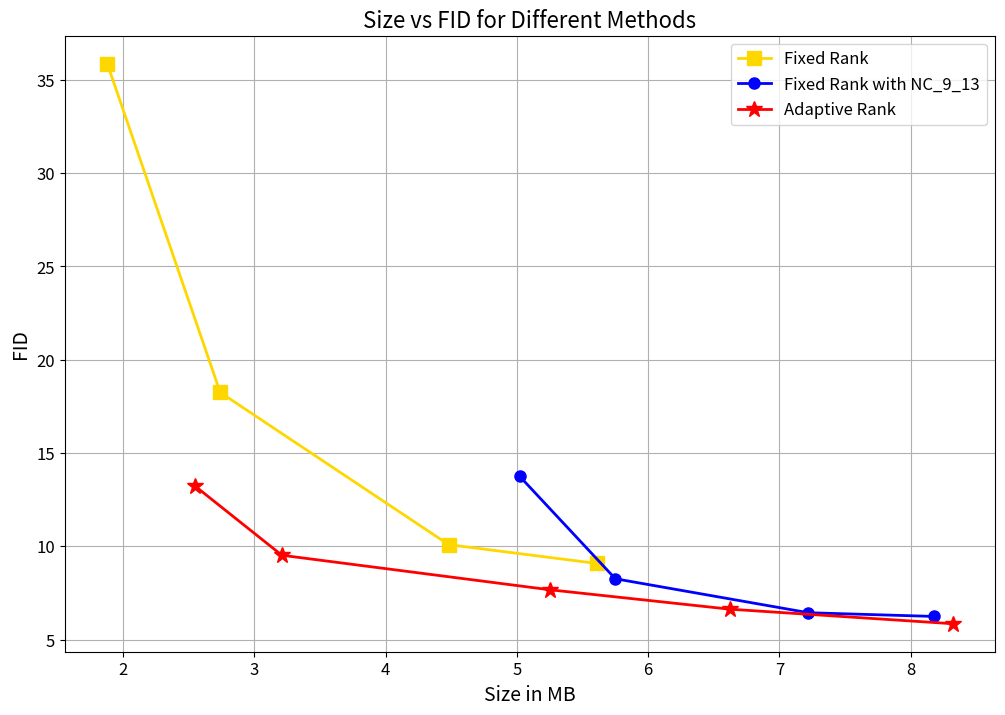

The script that saved this image:
import matplotlib.pyplot as plt
import pandas as pd
import matplotlib.lines as mlines
import matplotlib.patches as mpatches

# Create a DataFrame from the table data
data = {
    'Method': [
        'Fixed Rank', 'Fixed Rank', 'Fixed Rank', 'Fixed Rank',
        'Fixed Rank with NC_9_13', 'Fixed Rank with NC_9_13', 'Fixed Rank with NC_9_13', 'Fixed Rank with NC_9_13',
        'Adaptive Rank', 'Adaptive Rank', 'Adaptive Rank', 'Adaptive Rank', 'Adaptive Rank'
    ],
    'Rank or RP': [128, 256, 512, 680, 128, 256, 512, 680, 1, 1/5, 1/10, 1/15, 1/20],
    'Size in MB': [1.88, 2.74, 4.48, 5.61, 5.02, 5.75, 7.22, 8.18, 2.55, 3.21, 5.25, 6.62, 8.32],
    'FID': [35.87, 18.25, 10.09, 9.08, 13.76, 8.26, 6.44, 6.24, 13.22, 9.52, 7.67, 6.63, 5.85]
}

df = pd.DataFrame(data)

# Create a larger plot with a grid
fig, ax = plt.subplots(figsize=(12, 8))

# Plot Fixed Rank with dotted line
fixed_rank = df[df['Method'] == 'Fixed Rank']
ax.plot(fixed_rank['Size in MB'], fixed_rank['FID'], marker='s', linestyle='-', color='gold', markersize=10, linewidth=2, label='Fixed Rank')

# Plot Fixed Rank with NC_9_13 with dotted line
fixed_rank_nc = df[df['Method'] == 'Fixed Rank with NC_9_13']
ax.plot(fixed_rank_nc['Size in MB'], fixed_rank_nc['FID'], marker='o', linestyle='-', color='blue', markersize=8, linewidth=2, label='Fixed Rank with NC_9_13')

# Plot Adaptive Rank with dotted line
adaptive_rank = df[df['Method'] == 'Adaptive Rank']
ax.plot(adaptive_rank['Size in MB'], adaptive_rank['FID'], marker='*', linestyle='-', color='red', markersize=12, linewidth=2, label='Adaptive Rank')

# Customize the plot
ax.set_xlabel('Size in MB', fontsize=14)
ax.set_ylabel('FID', fontsize=14)
ax.set_title('Size vs FID for Different Methods', fontsize=16)
ax.legend(fontsize=12)
ax.tick_params(axis='both', which='major', labelsize=12)
ax.grid(True)

# Save the new plot
plot_path_updated = "size_vs_fid_plot.png"
plt.savefig(plot_path_updated)
plot_path_updated